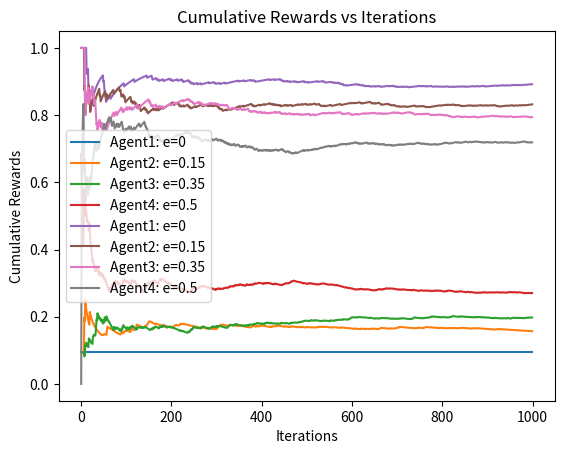

Write the Python code that produced this figure.
"""
Solving Multi-armed bandit problem using e-greedy algorithm
"""
import numpy as np
from matplotlib import pyplot as plt

class BernoulliBandit():
    """
    Class generates Bernoulli Probability Distribution and assign 
    reward function
    """
    def __init__(self, n = 100):
        # number of slot machines to use
        self.n = n
        self.prob_dist = np.array([np.random.random() for _ in range(self.n)])
        self.best_rv = max(self.prob_dist)

    def get_reward(self, i):
        if np.random.random() <= self.prob_dist[i]:
            return 1
        return 0
    
    def get_underlying_prob(self, i):
        return self.prob_dist[i]

class EpsilonGreedySolver():
    """
    Using Epsilon-Greedy Algorithm to solve Multi-armed bandit problem
    """
    def __init__(self, bandit, eps = 0.15, init_probability = 0.5):
        
        assert isinstance(bandit, BernoulliBandit)
        self.bandit = bandit
        self.eps = eps
        self.action_counts = [0] * bandit.n
        self.action_selected = []
        self.net_punishment = 0
        self.hist_punishment = []
        self.initial_assumption = 1.0
        self.estimates = [init_probability] * self.bandit.n
        self.net_reward = 0
        self.hist_reward = []

    def compute_regret(self, i):
        return self.bandit.best_rv - self.bandit.get_underlying_prob(i)

    def return_greedy_step(self):
        if np.random.random() <= self.eps:
            i = np.random.randint(0, self.bandit.n)
        else:
            i = self.estimates.index(max(self.estimates))
        self.estimates[i] += 1/(self.action_counts[i] + 1) * (self.bandit.get_reward(i) - self.estimates[i])
        return i

    def start_stimulation(self, num_steps = 1000):
        for step in range(num_steps):
            i = self.return_greedy_step()
            self.action_counts[i] += 1
            self.action_selected.append(i)
            self.net_punishment += self.compute_regret(i)
            self.hist_punishment.append(self.net_punishment / (step + 1))
            self.net_reward += self.bandit.get_reward(i)
            self.hist_reward.append(self.net_reward / (step + 1))

if __name__ == '__main__':

    bandit = BernoulliBandit()
    agent1 = EpsilonGreedySolver(bandit, eps = 0)
    agent2 = EpsilonGreedySolver(bandit, eps = 0.15)
    agent3 = EpsilonGreedySolver(bandit, eps = 0.35)
    agent4 = EpsilonGreedySolver(bandit, eps = 0.5)
    
    agent1.start_stimulation()
    agent2.start_stimulation()
    agent3.start_stimulation()
    agent4.start_stimulation()
    
    plt.plot(agent1.hist_punishment, label = "Agent1: e=0")
    plt.plot(agent2.hist_punishment, label = "Agent2: e=0.15")
    plt.plot(agent3.hist_punishment, label = "Agent3: e=0.35")
    plt.plot(agent4.hist_punishment, label = "Agent4: e=0.5")
    plt.title("Cumulative Punishment vs Iterations")
    plt.xlabel("Iterations")
    plt.ylabel("Cumulative Punishment")
    plt.legend()
    plt.show()

    plt.plot(agent1.hist_reward, label = "Agent1: e=0")
    plt.plot(agent2.hist_reward, label = "Agent2: e=0.15")
    plt.plot(agent3.hist_reward, label = "Agent3: e=0.35")
    plt.plot(agent4.hist_reward, label = "Agent4: e=0.5")
    plt.title("Cumulative Rewards vs Iterations")
    plt.xlabel("Iterations")
    plt.ylabel("Cumulative Rewards")
    plt.legend()
    plt.show()

